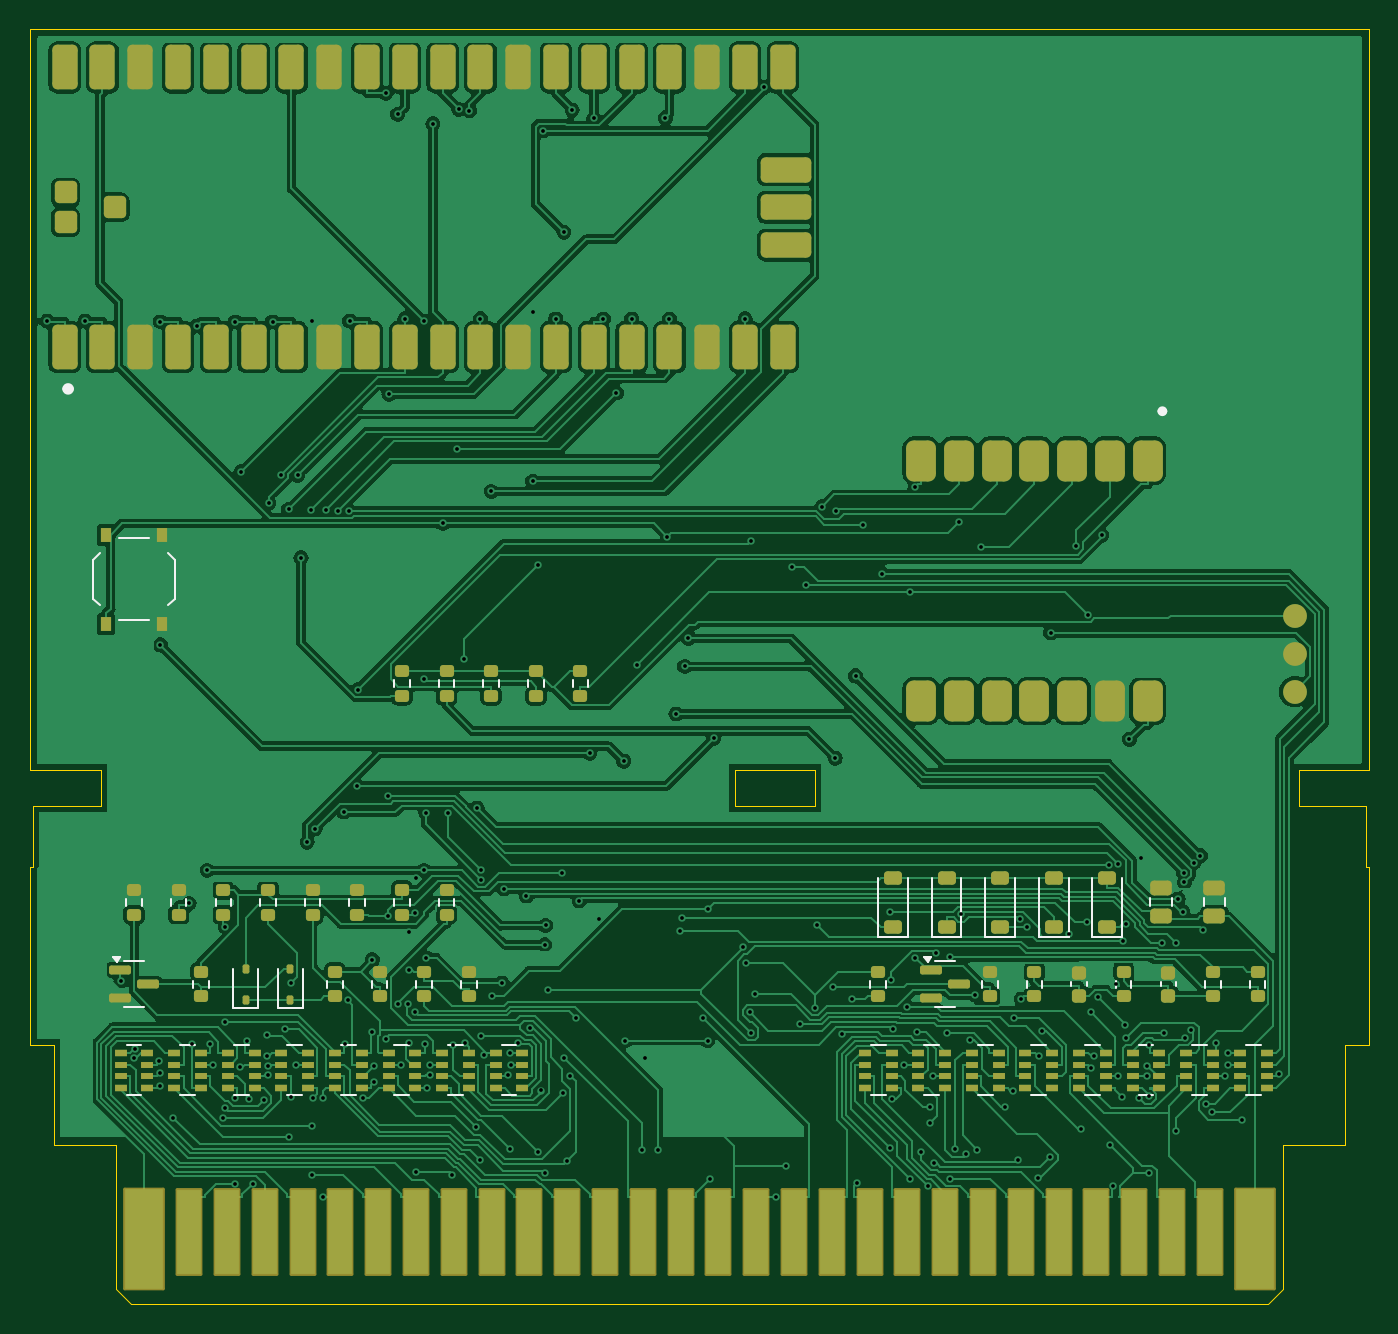
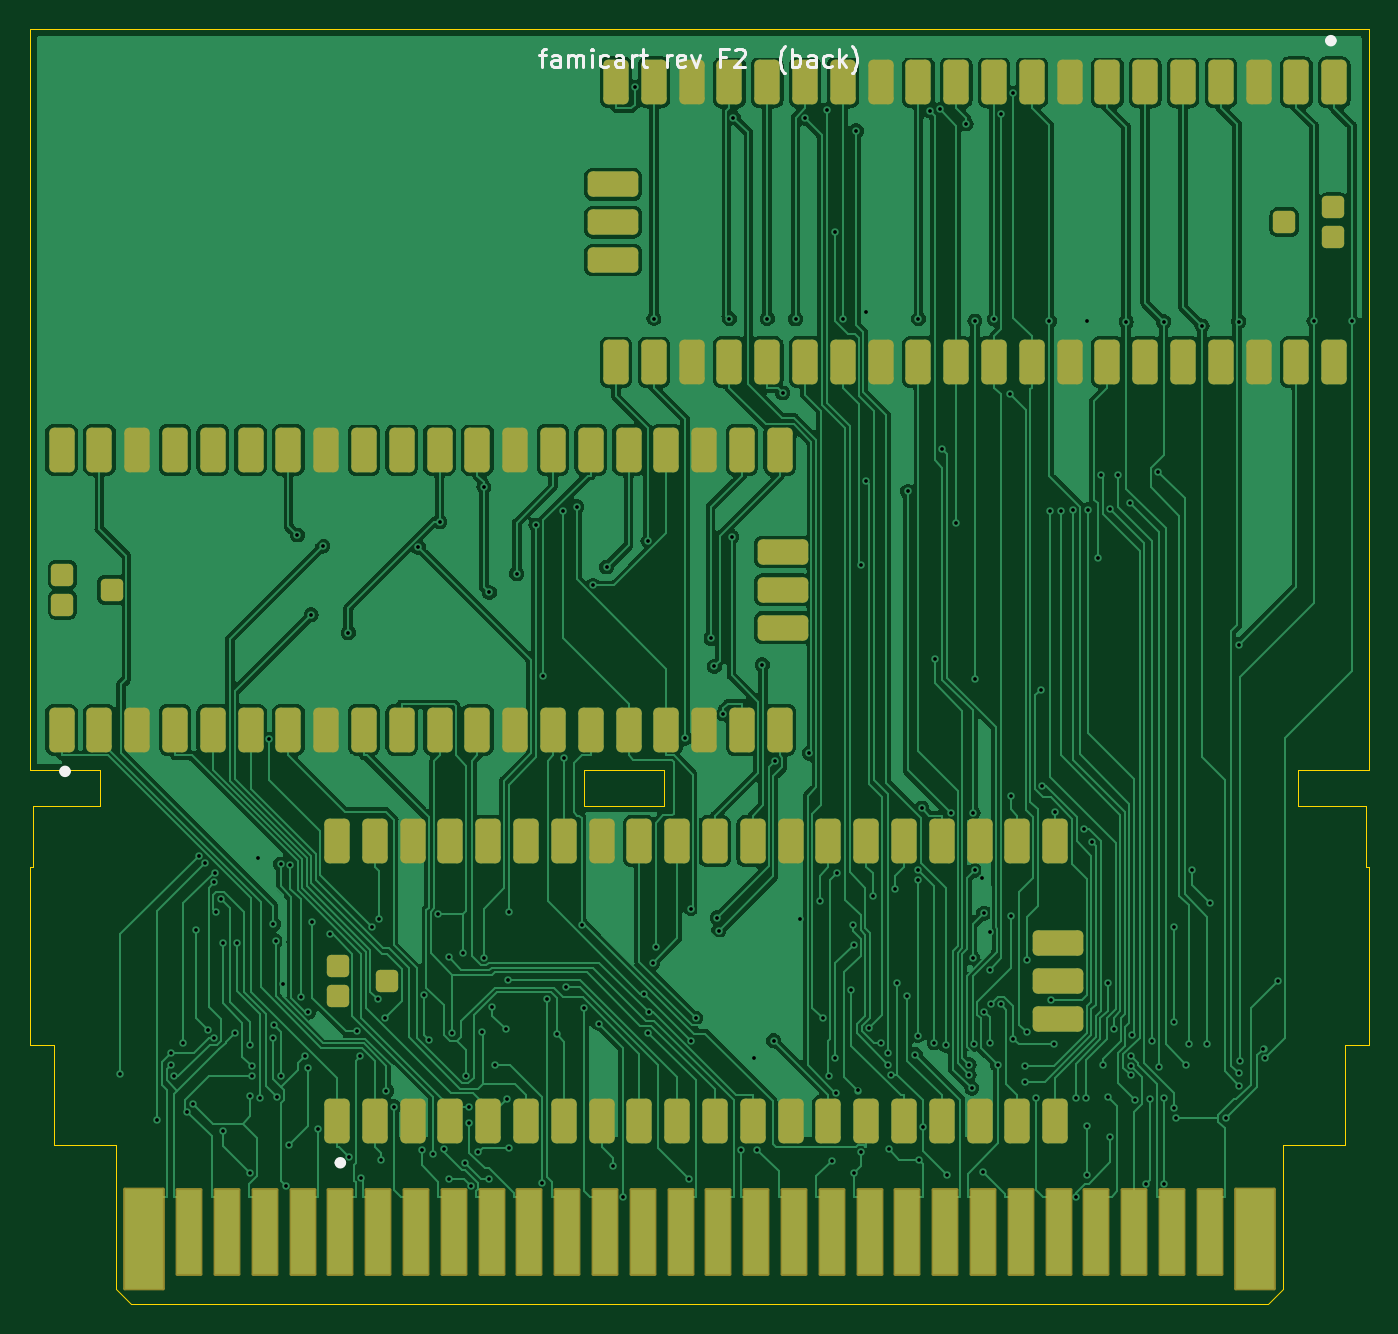
Circuit board: 11 layer files. Board 90.0 x 85.7 mm.
- bottom_copper: famicart-B_Cu.gbl (216046 bytes)
- bottom_mask: famicart-B_Mask.gbs (5997 bytes)
- paste: famicart-B_Paste.gbp (5031 bytes)
- bottom_silk: famicart-B_Silkscreen.gbo (8672 bytes)
- outline: famicart-Edge_Cuts.gm1 (1839 bytes)
- top_copper: famicart-F_Cu.gtl (264396 bytes)
- top_mask: famicart-F_Mask.gts (11177 bytes)
- paste: famicart-F_Paste.gtp (10098 bytes)
- top_silk: famicart-F_Silkscreen.gto (7881 bytes)
- drill: famicart-NPTH.drl (297 bytes)
- drill: famicart-PTH.drl (4785 bytes)

=== bottom_copper: famicart-B_Cu.gbl (216046 bytes, source omitted) ===
=== bottom_mask: famicart-B_Mask.gbs (5997 bytes, source omitted) ===
=== paste: famicart-B_Paste.gbp ===
%TF.GenerationSoftware,KiCad,Pcbnew,7.0.11+dfsg-1build4*%
%TF.CreationDate,2026-11-09T21:20:45+00:00*%
%TF.ProjectId,famicart,66616d69-6361-4727-942e-6b696361645f,rev?*%
%TF.SameCoordinates,Original*%
%TF.FileFunction,Paste,Bot*%
%TF.FilePolarity,Positive*%
%FSLAX46Y46*%
G04 Gerber Fmt 4.6, Leading zero omitted, Abs format (unit mm)*
G04 Created by KiCad (PCBNEW 7.0.11+dfsg-1build4) date 2026-11-09 21:20:45*
%MOMM*%
%LPD*%
G01*
G04 APERTURE LIST*
G04 Aperture macros list*
%AMRoundRect*
0 Rectangle with rounded corners*
0 $1 Rounding radius*
0 $2 $3 $4 $5 $6 $7 $8 $9 X,Y pos of 4 corners*
0 Add a 4 corners polygon primitive as box body*
4,1,4,$2,$3,$4,$5,$6,$7,$8,$9,$2,$3,0*
0 Add four circle primitives for the rounded corners*
1,1,$1+$1,$2,$3*
1,1,$1+$1,$4,$5*
1,1,$1+$1,$6,$7*
1,1,$1+$1,$8,$9*
0 Add four rect primitives between the rounded corners*
20,1,$1+$1,$2,$3,$4,$5,0*
20,1,$1+$1,$4,$5,$6,$7,0*
20,1,$1+$1,$6,$7,$8,$9,0*
20,1,$1+$1,$8,$9,$2,$3,0*%
G04 Aperture macros list end*
%ADD10RoundRect,0.340000X0.510000X-1.160000X0.510000X1.160000X-0.510000X1.160000X-0.510000X-1.160000X0*%
%ADD11RoundRect,0.340000X1.360000X-0.510000X1.360000X0.510000X-1.360000X0.510000X-1.360000X-0.510000X0*%
%ADD12RoundRect,0.300000X0.450000X-0.450000X0.450000X0.450000X-0.450000X0.450000X-0.450000X-0.450000X0*%
%ADD13RoundRect,0.340000X-0.510000X1.160000X-0.510000X-1.160000X0.510000X-1.160000X0.510000X1.160000X0*%
%ADD14RoundRect,0.340000X-1.360000X0.510000X-1.360000X-0.510000X1.360000X-0.510000X1.360000X0.510000X0*%
%ADD15RoundRect,0.300000X-0.450000X0.450000X-0.450000X-0.450000X0.450000X-0.450000X0.450000X0.450000X0*%
G04 APERTURE END LIST*
D10*
%TO.C,U2*%
X69360000Y-73400000D03*
X66820000Y-73400000D03*
X64280000Y-73400000D03*
X61740000Y-73400000D03*
X59200000Y-73400000D03*
X56660000Y-73400000D03*
X54120000Y-73400000D03*
X51580000Y-73400000D03*
X49040000Y-73400000D03*
X46500000Y-73400000D03*
X43960000Y-73400000D03*
X41420000Y-73400000D03*
X38880000Y-73400000D03*
X36340000Y-73400000D03*
X33800000Y-73400000D03*
X31260000Y-73400000D03*
X28720000Y-73400000D03*
X26180000Y-73400000D03*
X23640000Y-73400000D03*
X21100000Y-73400000D03*
X21100000Y-54600000D03*
X23640000Y-54600000D03*
X26180000Y-54600000D03*
X28720000Y-54600000D03*
X31260000Y-54600000D03*
X33800000Y-54600000D03*
X36340000Y-54600000D03*
X38880000Y-54600000D03*
X41420000Y-54600000D03*
X43960000Y-54600000D03*
X46500000Y-54600000D03*
X49040000Y-54600000D03*
X51580000Y-54600000D03*
X54120000Y-54600000D03*
X56660000Y-54600000D03*
X59200000Y-54600000D03*
X61740000Y-54600000D03*
X64280000Y-54600000D03*
X66820000Y-54600000D03*
X69360000Y-54600000D03*
D11*
X20900000Y-66540000D03*
X20900000Y-64000000D03*
X20900000Y-61460000D03*
D12*
X69300000Y-65000000D03*
X69300000Y-63000000D03*
X66000000Y-64000000D03*
%TD*%
D13*
%TO.C,U1*%
X2340000Y-3600000D03*
X4880000Y-3600000D03*
X7420000Y-3600000D03*
X9960000Y-3600000D03*
X12500000Y-3600000D03*
X15040000Y-3600000D03*
X17580000Y-3600000D03*
X20120000Y-3600000D03*
X22660000Y-3600000D03*
X25200000Y-3600000D03*
X27740000Y-3600000D03*
X30280000Y-3600000D03*
X32820000Y-3600000D03*
X35360000Y-3600000D03*
X37900000Y-3600000D03*
X40440000Y-3600000D03*
X42980000Y-3600000D03*
X45520000Y-3600000D03*
X48060000Y-3600000D03*
X50600000Y-3600000D03*
X50600000Y-22400000D03*
X48060000Y-22400000D03*
X45520000Y-22400000D03*
X42980000Y-22400000D03*
X40440000Y-22400000D03*
X37900000Y-22400000D03*
X35360000Y-22400000D03*
X32820000Y-22400000D03*
X30280000Y-22400000D03*
X27740000Y-22400000D03*
X25200000Y-22400000D03*
X22660000Y-22400000D03*
X20120000Y-22400000D03*
X17580000Y-22400000D03*
X15040000Y-22400000D03*
X12500000Y-22400000D03*
X9960000Y-22400000D03*
X7420000Y-22400000D03*
X4880000Y-22400000D03*
X2340000Y-22400000D03*
D14*
X50800000Y-10460000D03*
X50800000Y-13000000D03*
X50800000Y-15540000D03*
D15*
X2400000Y-12000000D03*
X2400000Y-14000000D03*
X5700000Y-13000000D03*
%TD*%
D10*
%TO.C,U5*%
X87860000Y-47100000D03*
X85320000Y-47100000D03*
X82780000Y-47100000D03*
X80240000Y-47100000D03*
X77700000Y-47100000D03*
X75160000Y-47100000D03*
X72620000Y-47100000D03*
X70080000Y-47100000D03*
X67540000Y-47100000D03*
X65000000Y-47100000D03*
X62460000Y-47100000D03*
X59920000Y-47100000D03*
X57380000Y-47100000D03*
X54840000Y-47100000D03*
X52300000Y-47100000D03*
X49760000Y-47100000D03*
X47220000Y-47100000D03*
X44680000Y-47100000D03*
X42140000Y-47100000D03*
X39600000Y-47100000D03*
X39600000Y-28300000D03*
X42140000Y-28300000D03*
X44680000Y-28300000D03*
X47220000Y-28300000D03*
X49760000Y-28300000D03*
X52300000Y-28300000D03*
X54840000Y-28300000D03*
X57380000Y-28300000D03*
X59920000Y-28300000D03*
X62460000Y-28300000D03*
X65000000Y-28300000D03*
X67540000Y-28300000D03*
X70080000Y-28300000D03*
X72620000Y-28300000D03*
X75160000Y-28300000D03*
X77700000Y-28300000D03*
X80240000Y-28300000D03*
X82780000Y-28300000D03*
X85320000Y-28300000D03*
X87860000Y-28300000D03*
D11*
X39400000Y-40240000D03*
X39400000Y-37700000D03*
X39400000Y-35160000D03*
D12*
X87800000Y-38700000D03*
X87800000Y-36700000D03*
X84500000Y-37700000D03*
%TD*%
M02*

=== bottom_silk: famicart-B_Silkscreen.gbo (8672 bytes, source omitted) ===
=== outline: famicart-Edge_Cuts.gm1 ===
%TF.GenerationSoftware,KiCad,Pcbnew,7.0.11+dfsg-1build4*%
%TF.CreationDate,2026-11-09T21:20:45+00:00*%
%TF.ProjectId,famicart,66616d69-6361-4727-942e-6b696361645f,rev?*%
%TF.SameCoordinates,Original*%
%TF.FileFunction,Profile,NP*%
%FSLAX46Y46*%
G04 Gerber Fmt 4.6, Leading zero omitted, Abs format (unit mm)*
G04 Created by KiCad (PCBNEW 7.0.11+dfsg-1build4) date 2026-11-09 21:20:45*
%MOMM*%
%LPD*%
G01*
G04 APERTURE LIST*
%TA.AperFunction,Profile*%
%ADD10C,0.100000*%
%TD*%
G04 APERTURE END LIST*
D10*
X4750000Y-49800000D02*
X0Y-49800000D01*
X52750000Y-49800000D02*
X52750000Y-52200000D01*
X4750000Y-52200000D02*
X4750000Y-49800000D01*
X47350000Y-52200000D02*
X47350000Y-49800000D01*
X0Y-49800000D02*
X0Y0D01*
X83200000Y-85700000D02*
X6799999Y-85700000D01*
X90000000Y-56300000D02*
X90000000Y-68300000D01*
X1600000Y-68300000D02*
X0Y-68300000D01*
X1600000Y-75000000D02*
X1600000Y-68300000D01*
X90000000Y0D02*
X90000000Y-49800000D01*
X47350000Y-49800000D02*
X52750000Y-49800000D01*
X90000000Y-68300000D02*
X88400000Y-68300000D01*
X200000Y-56300000D02*
X200000Y-52200000D01*
X0Y-68300000D02*
X0Y-56300000D01*
X85250000Y-52200000D02*
X89800000Y-52200000D01*
X89800000Y-56300000D02*
X90000000Y-56300000D01*
X84200000Y-84700000D02*
X83200000Y-85700000D01*
X52750000Y-52200000D02*
X47350000Y-52200000D01*
X84200000Y-75000000D02*
X84200000Y-84700000D01*
X200000Y-52200000D02*
X4750000Y-52200000D01*
X0Y-56300000D02*
X200000Y-56300000D01*
X89800000Y-52200000D02*
X89800000Y-56300000D01*
X88400000Y-68300000D02*
X88400000Y-75000000D01*
X5799999Y-84700000D02*
X5799999Y-75000000D01*
X5799999Y-75000000D02*
X1600000Y-75000000D01*
X85250000Y-49800000D02*
X85250000Y-52200000D01*
X6799999Y-85700000D02*
X5799999Y-84700000D01*
X90000000Y-49800000D02*
X85250000Y-49800000D01*
X88400000Y-75000000D02*
X84200000Y-75000000D01*
X0Y0D02*
X90000000Y0D01*
M02*

=== top_copper: famicart-F_Cu.gtl (264396 bytes, source omitted) ===
=== top_mask: famicart-F_Mask.gts (11177 bytes, source omitted) ===
=== paste: famicart-F_Paste.gtp (10098 bytes, source omitted) ===
=== top_silk: famicart-F_Silkscreen.gto (7881 bytes, source omitted) ===
=== drill: famicart-NPTH.drl ===
M48
; DRILL file {KiCad 7.0.11+dfsg-1build4} date Mon Nov  9 21:20:45 2026
; FORMAT={-:-/ absolute / metric / decimal}
; #@! TF.CreationDate,2026-11-09T21:20:45+00:00
; #@! TF.GenerationSoftware,Kicad,Pcbnew,7.0.11+dfsg-1build4
; #@! TF.FileFunction,NonPlated,1,2,NPTH
FMAT,2
METRIC
%
G90
G05
M30

=== drill: famicart-PTH.drl ===
M48
; DRILL file {KiCad 7.0.11+dfsg-1build4} date Mon Nov  9 21:20:45 2026
; FORMAT={-:-/ absolute / metric / decimal}
; #@! TF.CreationDate,2026-11-09T21:20:45+00:00
; #@! TF.GenerationSoftware,Kicad,Pcbnew,7.0.11+dfsg-1build4
; #@! TF.FileFunction,Plated,1,2,PTH
FMAT,2
METRIC
; #@! TA.AperFunction,Plated,PTH,ViaDrill
T1C0.250
%
G90
G05
T1
X1.162Y-19.645
X3.711Y-19.64
X6.121Y-63.979
X7.029Y-69.179
X7.097Y-68.528
X8.707Y-69.367
X8.716Y-71.011
X8.745Y-70.185
X8.765Y-19.673
X8.774Y-41.399
X9.626Y-73.17
X10.7Y-58.778
X10.873Y-68.207
X11.23Y-19.97
X11.92Y-56.552
X12.127Y-68.203
X12.302Y-69.6
X12.984Y-73.179
X13.127Y-72.527
X13.133Y-60.328
X13.133Y-66.768
X13.799Y-77.598
X13.8Y-71.852
X13.815Y-19.673
X14.121Y-69.786
X14.199Y-29.757
X14.601Y-68.044
X14.753Y-71.904
X14.98Y-77.598
X15.707Y-71.988
X15.904Y-67.605
X15.967Y-69.025
X15.998Y-69.677
X16.017Y-70.332
X16.044Y-31.86
X16.319Y-19.673
X16.878Y-29.973
X17.164Y-67.219
X17.381Y-32.299
X17.407Y-74.481
X17.527Y-71.793
X17.557Y-64.095
X17.894Y-69.605
X17.988Y-30.0
X18.219Y-35.554
X18.627Y-54.661
X18.897Y-32.31
X18.951Y-19.648
X18.974Y-73.741
X18.974Y-77.006
X19.021Y-71.864
X19.168Y-53.753
X19.665Y-78.5
X19.719Y-71.847
X19.909Y-32.309
X20.723Y-32.379
X21.1Y-52.63
X21.182Y-68.23
X21.379Y-65.286
X21.467Y-32.386
X21.491Y-19.64
X21.976Y-50.87
X22.061Y-44.407
X22.369Y-71.864
X23.018Y-62.566
X23.021Y-67.386
X23.103Y-69.722
X23.106Y-70.769
X23.903Y-67.883
X23.93Y-4.327
X24.06Y-59.619
X24.079Y-51.562
X24.128Y-24.552
X24.715Y-5.741
X24.764Y-65.548
X24.958Y-69.6
X25.2Y-19.494
X25.425Y-65.529
X25.483Y-63.235
X25.486Y-60.663
X25.508Y-68.123
X25.851Y-66.047
X25.899Y-59.434
X25.943Y-76.825
X25.98Y-57.096
X26.488Y-56.552
X26.492Y-19.645
X26.492Y-43.704
X26.577Y-68.24
X26.615Y-52.675
X26.646Y-62.438
X26.703Y-71.2
X26.884Y-69.6
X26.886Y-70.291
X27.081Y-6.376
X27.743Y-33.243
X28.126Y-52.698
X28.392Y-76.994
X28.435Y-68.304
X28.697Y-28.248
X28.835Y-5.423
X29.189Y-42.366
X29.222Y-68.148
X29.538Y-5.509
X29.999Y-73.812
X30.056Y-52.37
X30.256Y-76.017
X30.28Y-19.489
X30.332Y-57.167
X30.332Y-67.649
X30.344Y-56.505
X30.483Y-68.935
X31.012Y-31.085
X31.042Y-64.98
X31.714Y-64.123
X31.866Y-57.796
X32.103Y-70.276
X32.291Y-75.298
X32.296Y-68.8
X32.298Y-69.6
X32.787Y-68.147
X33.365Y-58.273
X33.587Y-67.171
X33.789Y-30.403
X33.827Y-19.004
X34.15Y-36.025
X34.163Y-75.48
X34.342Y-71.344
X34.456Y-6.85
X34.597Y-76.855
X34.635Y-61.548
X34.651Y-60.252
X34.795Y-64.586
X35.337Y-19.472
X35.769Y-56.752
X35.839Y-71.487
X35.887Y-13.669
X35.888Y-69.148
X36.11Y-76.077
X36.308Y-70.351
X36.437Y-5.463
X36.706Y-66.48
X36.925Y-58.589
X37.62Y-48.689
X37.9Y-6.02
X38.212Y-59.839
X38.542Y-19.491
X39.409Y-24.465
X39.9Y-49.21
X40.021Y-67.992
X40.44Y-19.479
X40.776Y-42.744
X41.102Y-75.324
X41.337Y-69.13
X42.217Y-75.313
X42.711Y-5.967
X42.844Y-34.123
X42.98Y-19.486
X43.41Y-46.048
X43.712Y-60.627
X43.815Y-59.73
X44.002Y-42.849
X44.253Y-40.961
X45.238Y-66.487
X45.537Y-67.992
X45.554Y-59.12
X45.722Y-77.271
X45.95Y-47.674
X47.94Y-61.71
X48.06Y-19.477
X48.138Y-62.751
X48.41Y-66.099
X48.434Y-67.462
X48.457Y-34.411
X48.715Y-64.846
X49.33Y-3.945
X50.117Y-78.5
X50.802Y-76.392
X51.24Y-36.164
X51.77Y-66.843
X52.152Y-37.401
X52.775Y-65.815
X52.922Y-60.218
X53.239Y-32.109
X53.969Y-64.384
X54.12Y-49.014
X54.195Y-32.435
X54.595Y-67.579
X55.239Y-65.219
X55.481Y-43.484
X55.583Y-77.58
X55.982Y-33.351
X57.277Y-36.618
X57.795Y-75.192
X57.822Y-59.36
X57.892Y-63.896
X57.93Y-71.883
X58.026Y-67.217
X58.706Y-69.625
X58.91Y-65.724
X59.121Y-37.878
X59.133Y-77.264
X59.486Y-30.802
X59.5Y-62.432
X59.603Y-67.439
X59.852Y-75.468
X60.338Y-77.791
X60.47Y-73.54
X60.487Y-72.485
X60.687Y-70.35
X60.732Y-76.234
X60.871Y-62.131
X61.595Y-67.484
X61.814Y-77.297
X61.836Y-62.401
X62.147Y-75.302
X62.46Y-33.121
X62.563Y-59.517
X62.895Y-75.64
X63.189Y-67.961
X63.524Y-64.919
X63.627Y-75.311
X63.882Y-34.856
X65.544Y-72.423
X66.038Y-71.355
X66.108Y-66.458
X66.423Y-75.982
X66.524Y-59.852
X66.621Y-65.202
X67.003Y-60.35
X67.743Y-77.21
X67.778Y-69.049
X68.025Y-67.377
X68.562Y-75.814
X68.593Y-40.584
X69.802Y-60.831
X70.319Y-34.765
X70.643Y-73.935
X71.038Y-60.051
X71.082Y-39.376
X71.273Y-66.066
X71.322Y-69.858
X71.498Y-69.032
X71.799Y-65.069
X72.014Y-34.034
X72.48Y-56.186
X72.587Y-74.974
X72.786Y-77.744
X73.002Y-64.194
X73.107Y-70.4
X73.142Y-56.125
X73.407Y-71.775
X73.484Y-61.309
X73.581Y-66.967
X73.632Y-60.179
X73.661Y-67.812
X73.89Y-47.742
X74.527Y-71.877
X74.695Y-55.721
X75.081Y-69.702
X75.084Y-70.379
X75.183Y-71.744
X75.19Y-68.279
X75.204Y-76.887
X76.083Y-61.403
X76.198Y-67.468
X77.017Y-74.076
X77.036Y-61.445
X77.163Y-58.474
X77.483Y-59.321
X77.525Y-56.705
X77.586Y-57.357
X77.619Y-67.805
X78.047Y-67.271
X78.2Y-56.031
X78.66Y-55.57
X78.818Y-60.557
X79.06Y-72.218
X79.405Y-72.797
X79.673Y-68.132
X80.303Y-70.4
X80.492Y-68.8
X80.497Y-69.6
X81.424Y-73.307
X83.919Y-70.206
M30
